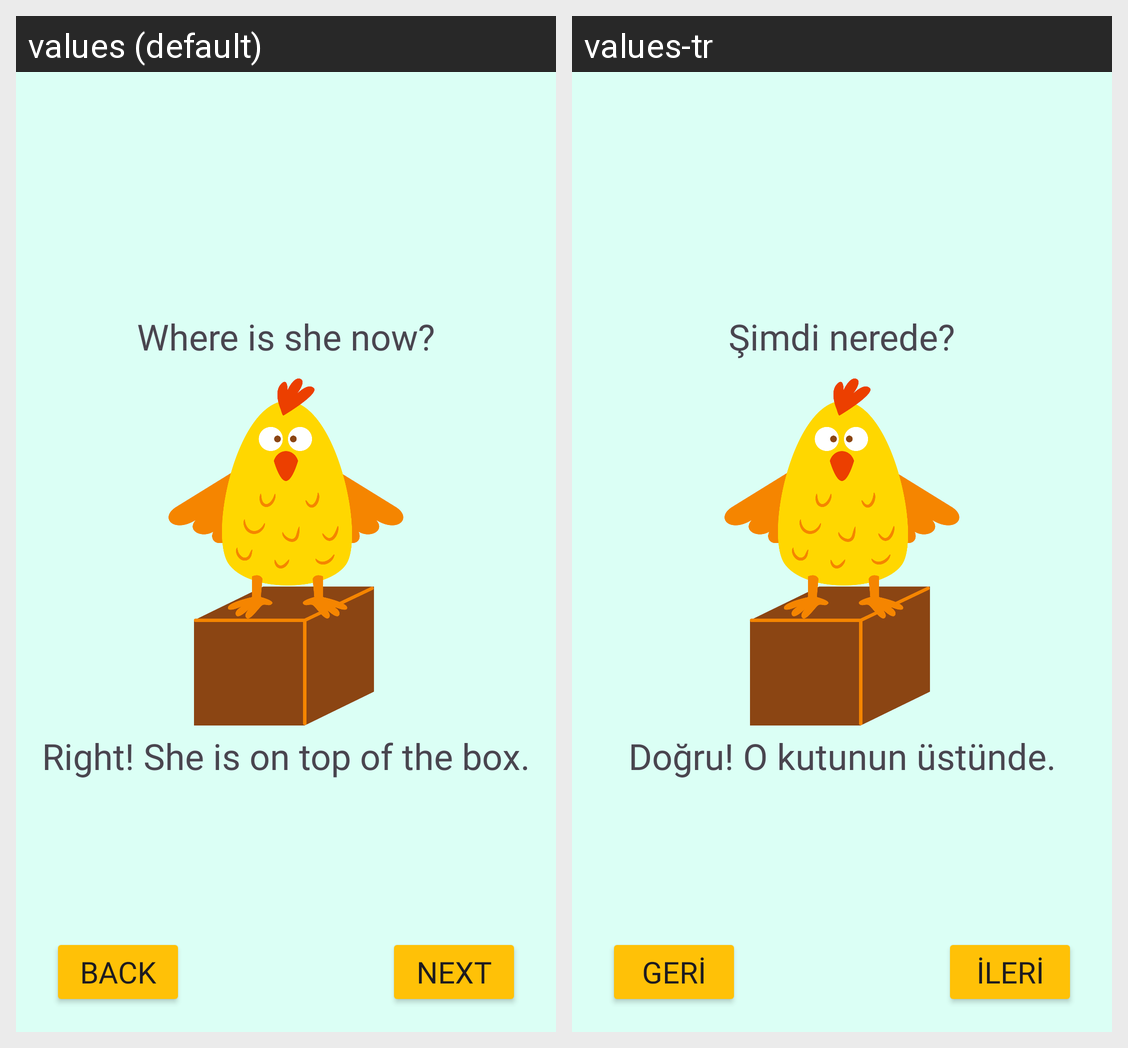

This grid shows one Android layout under two languages. Give, for every string resource on the screen, its name, the default text and each shown locale's text.
Android screen res/layout/activity_on_the_pillow.xml rendered under 2 locales, left to right: values (default), values-tr. Device: Nexus 5 (rendered at 1080×1920; each locale shown at half size, 540×960, under a caption strip naming it); theme Theme.Lemonadeo.
Strings drawn on this screen, with the default value and each locale's value (text and hints the layout hard-codes, and strings that could not be matched under every locale, appear in the picture but are not listed):

back__
  values: back
  values-tr: Geri

right_she_is_on_top_of_the_box
  values: Right! She is on top of the box.
  values-tr: Doğru! O kutunun üstünde.

next__
  values: next
  values-tr: İleri

where_is_she_now
  values: Where is she now?
  values-tr: Şimdi nerede?
